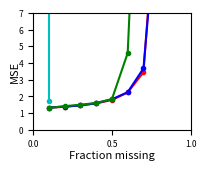

Recreate this plot in Python.
"""
Plot the performances of the many different NMF algorithms in a single graph.

We plot the average performance across all 10 attempts for different fractions:
[0.1, 0.2, ..., 0.9].

We use a dataset of I=100, J=80, K=10, with unit mean priors and zero mean unit
variance noise.

We have the following methods:
- VB NMF
- Gibbs NMF
- ICM NMF
- Non-probabilistic NMF
"""

import matplotlib.pyplot as plt
metrics = ['MSE']#['MSE','R^2','Rp']

MSE_max = 7

fractions_unknown = [0.1, 0.2, 0.3, 0.4, 0.5, 0.6, 0.7, 0.8, 0.9] 

# VB NMF
vb_all_performances = {'R^2': [[0.9630856037244127, 0.9670215107562922, 0.9661045051134491, 0.9722018575258015, 0.9675999313577555, 0.9714297004377326, 0.9608472667855322, 0.9730333544231496, 0.9666510063942921, 0.9603541051163762], [0.9665170350567773, 0.964946197097694, 0.9663350781598471, 0.9627130095757848, 0.9616497277432379, 0.9640427240029992, 0.9678159049304254, 0.9669349000437315, 0.9641029182026513, 0.9685062857795189], [0.959773536111611, 0.9619285393512471, 0.9612240892216553, 0.9614987452100451, 0.9584291900683835, 0.9625229889130691, 0.9613925806791348, 0.9635766555104377, 0.9619711274413051, 0.9637773429736658], [0.9582224235087118, 0.9591420955113374, 0.9595049864880968, 0.9589604749797365, 0.9590359277212913, 0.9585875441047893, 0.960902037779746, 0.9614427654183628, 0.9609469576204902, 0.9589845126561516], [0.9527508903860804, 0.9532794041128106, 0.9514561283382098, 0.9542335555606037, 0.9566239021533259, 0.9540670856579738, 0.9545119685902426, 0.9565341570138918, 0.9549420865598607, 0.9552309386352669], [0.944824160627708, 0.9443509173528474, 0.9417312447125505, 0.9438389652711955, 0.9427625876422, 0.9425193651599165, 0.9418179180323941, 0.9424462796553271, 0.9420853896708117, 0.9465518001065166], [0.9001951862432918, 0.9183769138373294, 0.9166251929599342, 0.9069886075247062, 0.9115460497313663, 0.9151656497212621, 0.9123698613361313, 0.9124628297593562, 0.9092181617299763, 0.9196836026740838], [0.5718452222629703, 0.6583451513873824, 0.556741155657702, 0.583570843165066, 0.5104570853808321, 0.6360167602951334, 0.6512768325827929, 0.5214192895053769, 0.6275751203453768, 0.564905893846642], [0.5027844119329963, 0.4933257161288198, 0.4496685398864789, 0.4746077863315795, 0.4522656764387484, 0.5368917178074404, 0.4755783852096349, 0.4087673131892968, 0.4898747418380873, 0.4562544542743766]], 'MSE': [[1.4292554648676139, 1.3974051235158393, 1.29440666612722, 1.3217147142340593, 1.3208653575825622, 1.2551131044832673, 1.3757415666406905, 1.3065565812238904, 1.2042610271487089, 1.353798372612641], [1.3515803752693407, 1.3733054586267974, 1.3605784424251741, 1.5082085923523942, 1.412474232111794, 1.3422121840192229, 1.3633847814127587, 1.3403919024877198, 1.4268521219705763, 1.3289609470877093], [1.5502007005526373, 1.4662981005339264, 1.4619454920602812, 1.4335526755575416, 1.4595506807654832, 1.4625057118999791, 1.5535336837966451, 1.4382786571200279, 1.5083283919668102, 1.3930085927285758], [1.5541487972104295, 1.5713266193529145, 1.5946890731711545, 1.6056428426898903, 1.6251711444313219, 1.6215805013925217, 1.6220695413856037, 1.5378342018350912, 1.5531413220895049, 1.5350785451061721], [1.8117382277125307, 1.8477089630749928, 1.8897308174736871, 1.8201218699708099, 1.7956362330203772, 1.752797709484893, 1.7216079538498541, 1.6453618999158146, 1.8054631354026731, 1.8195334536523358], [2.184303640722197, 2.1949240106826875, 2.2056897515984528, 2.2641485953679252, 2.3428786178800967, 2.2597863299291139, 2.302011581068792, 2.1774461811293935, 2.3360642336198585, 2.1121378157470256], [3.9794794510337508, 3.2397568599609925, 3.3357028761301137, 3.7144139551688489, 3.4156036936427556, 3.3906177543890812, 3.3771166204052192, 3.386053503948375, 3.4216546182019933, 3.2108561252818357], [16.679921188539794, 13.650105558808882, 16.988458368541757, 16.29013292645822, 18.769667736252153, 14.529014512907999, 14.194886291079053, 18.888984430976617, 14.368616642611762, 17.500043934952473], [19.728859852733237, 20.0357738274881, 21.614472803471031, 20.376215739188623, 21.481467397245979, 18.315206156715181, 20.793134858429365, 23.458756395361693, 20.374177558979476, 21.495922836713685]], 'Rp': [[0.98137357044894324, 0.98356969304565223, 0.98307183949334243, 0.986023974645173, 0.983791401261639, 0.98567445089057881, 0.98024941158262702, 0.98645450391382405, 0.98319465746836576, 0.98020000016184972], [0.98313446665444237, 0.98232877010194075, 0.98304226090514368, 0.98118639812951347, 0.98065246443942522, 0.98185897615701179, 0.98377658992615691, 0.98333144836210784, 0.98199493342705979, 0.98412744103150163], [0.97975501823888478, 0.98088479147381558, 0.98045650434671505, 0.98057262460682237, 0.97902209539002805, 0.98118645391138437, 0.98053707911525445, 0.9816498220269525, 0.98084506735664256, 0.98174740424723672], [0.97890361614299271, 0.97939109918387257, 0.9795531120627371, 0.97932255725184125, 0.9793042901481851, 0.97914786008990751, 0.98025799335713648, 0.98055794984324751, 0.98029105475801981, 0.9792854032132573], [0.97613493661568473, 0.97641827119444946, 0.97556467703224747, 0.97687271912817053, 0.97817876610563415, 0.97683425927468293, 0.97701341756789306, 0.97808502827763166, 0.97723236000443159, 0.97738278258968225], [0.97203460912583317, 0.97183443904940936, 0.97053747482518804, 0.97151838581568295, 0.97096119919381663, 0.97090027611260332, 0.97050254907300826, 0.97086349701148777, 0.97066332933436827, 0.97297703058961549], [0.94884176188711122, 0.95871692564457744, 0.9574286431553255, 0.95245998639735729, 0.95482371817969269, 0.95665745045296158, 0.95521411307579607, 0.95532060353134696, 0.95377749055837036, 0.95903245723711927], [0.77169610839500669, 0.81194990763251429, 0.77315400488399622, 0.77421630884784298, 0.75639479857647018, 0.80636943929628646, 0.80820079878518392, 0.74909538974484358, 0.80153421908357991, 0.76058696280751781], [0.73902171116167437, 0.7298352820200974, 0.73032526666911179, 0.73544281542769874, 0.73313362065671095, 0.75912748936719998, 0.73653668038292519, 0.69850055406951517, 0.73406943170778083, 0.73171766157704843]]} 
vb_average_performances = {'R^2': [0.9668328841634795, 0.9653563780592667, 0.9616094795480554, 0.9595729725788713, 0.9543630117008268, 0.9432928628231467, 0.9122632055517437, 0.5882153354429274, 0.4740018743037459], 'MSE': [1.3259117978436494, 1.3807949037763489, 1.4727202686981908, 1.5820682588664607, 1.7909700263557968, 2.2379390757745541, 3.4471255458162964, 16.185983159112869, 20.767398742632636], 'Rp': [0.9833603502911995, 0.98254337491343047, 0.98066568607137372, 0.97960149360511983, 0.97697172177905078, 0.97127927901310118, 0.95522731501196601, 0.78131979380532424, 0.73277105130397613]}

# Gibbs NMF
gibbs_all_performances = {'R^2': [[0.9619059001208281, 0.9640827667211137, 0.9694512746263138, 0.9701886721742091, 0.9657569043522852, 0.9645199588372723, 0.9634705713931656, 0.9676267917708213, 0.9675622254798245, 0.9684506981142136], [0.9661983256111081, 0.9616205514088321, 0.964782466321369, 0.9642198246274559, 0.9609647615999493, 0.9645080846532873, 0.9628567568565517, 0.9625100016209683, 0.9647052208065231, 0.9617419670924906], [0.9643234840870709, 0.9617430678118996, 0.961338418396636, 0.9621685540717345, 0.9590790976588984, 0.9630979205180834, 0.9648309654552717, 0.9610122836488321, 0.961987672033106, 0.9612220362972822], [0.9595101862277302, 0.9594776094947263, 0.957823871926474, 0.9570380281896163, 0.9565386172828394, 0.9598820325488254, 0.9578290274243525, 0.9568794205531495, 0.9614822869442783, 0.9590428076940245], [0.9522941300113166, 0.9592824357136986, 0.9523343094760195, 0.9530924121407341, 0.9545449371032484, 0.9552885193209901, 0.9535007755625815, 0.9533325771726907, 0.9538848182936318, 0.9526588158499125], [0.9431535719627517, 0.9430805152703715, 0.9438988157247572, 0.939609300028728, 0.9419858916360788, 0.9414720533278618, 0.9431853506983003, 0.9450629953350186, 0.9420390340603483, 0.940740567078019], [0.907184519966465, 0.8893815616999061, 0.8947153607127359, 0.9210263887880934, 0.9165479957564602, 0.9011617012566961, 0.914193937886436, 0.9096273664291488, 0.8954458717355149, 0.9141336520293362], [0.7156007465858046, 0.6608549871190714, 0.5081403620663952, 0.5878899388839927, 0.569112134184095, 0.5922612076738332, 0.6788791286000178, 0.6756450333289706, 0.6368380147278165, 0.6412391457100886], [-0.03883065769894101, 0.39937236004066956, 0.28768810475157225, 0.09263549338150567, 0.3168058803008834, -0.09290240474776601, 0.35323399570551717, 0.3214323519141459, 0.4174905865373635, 0.33869715838260983]], 'MSE': [[1.3435161026525739, 1.422961444249444, 1.3631881946753663, 1.2758401195570195, 1.3723055080209405, 1.3591839088535866, 1.3073380616795633, 1.2759250524622099, 1.3171618674650449, 1.3008268160586309], [1.4052993493654045, 1.4061825751225325, 1.4145324544645925, 1.416226609062057, 1.3686757539628065, 1.3963021810316414, 1.3295080392294472, 1.413876209948091, 1.3895909892824541, 1.419473598871462], [1.4527645268465443, 1.4826447252288502, 1.4254506857209015, 1.4201453258828076, 1.5561327664672613, 1.3896139933122358, 1.4093211449035519, 1.496694920695091, 1.5080125674525022, 1.4776551431702634], [1.6273693364025781, 1.5613122281634206, 1.6454573438972488, 1.5741174307843806, 1.6605585104955143, 1.5484879861149485, 1.5673643158482429, 1.602940012847651, 1.583455906458755, 1.6025335487371899], [1.8894807573583676, 1.7080057208270207, 1.8633500585485623, 1.7974722582784888, 1.8347187228173907, 1.7174347001477308, 1.8581357148871396, 1.929932788496548, 1.8084403552739736, 1.913959453942534], [2.2776321156547823, 2.1936042177364317, 2.2241365566054401, 2.3483636322993302, 2.3154926960962983, 2.2067045058831347, 2.2426850409475771, 2.1446587159580708, 2.2992147876063465, 2.2943319870938215], [3.7685336471769131, 4.3642248206791576, 4.1420738260722327, 3.1913847733566691, 3.16274898450681, 3.8163163270379021, 3.4308795689453064, 3.5367105688459781, 3.969659603845769, 3.4073620151958273], [11.059472488515201, 13.473029553247274, 19.291326753948525, 15.885738351988971, 16.899217668762873, 15.993607044250318, 12.602174595100042, 12.64226363202151, 14.496466797700567, 14.251389800630605], [40.67778578143124, 23.597337597218569, 27.599872865640666, 35.191150325252806, 27.086630055043276, 43.222847307391774, 25.432423502446227, 26.565062181981109, 22.777538269386849, 26.061386510100139]], 'Rp': [[0.9808300176523761, 0.98191012955331602, 0.9846447380668788, 0.98502372410143113, 0.98295436323656427, 0.98218222196692218, 0.98158559788405897, 0.98384206390239581, 0.98365853961110095, 0.98422252322658887], [0.98305770886688504, 0.98070818786031999, 0.98237072800530101, 0.98206139647059831, 0.98049188373631291, 0.98216731690336034, 0.9814417415253478, 0.98131137814915259, 0.98232864345704773, 0.98082516803012287], [0.9820606197511198, 0.9807351745160261, 0.98051949001280969, 0.98101659543957065, 0.97957670034473365, 0.98148427289695284, 0.98237543663511029, 0.98054936315594643, 0.98081102068623438, 0.98044887461040298], [0.97969381119965981, 0.97981830085026567, 0.97887161359914421, 0.97844051123524944, 0.97818134826056602, 0.97981148323928802, 0.97895143393769946, 0.97837373509892023, 0.98068194861727975, 0.97933890222115283], [0.97596914606319907, 0.97948998779897789, 0.97608484457282485, 0.97631491477655108, 0.97722559468427406, 0.97745619114463023, 0.97664134200129493, 0.97653440518293821, 0.97676845964285663, 0.9760570600875722], [0.97156149840243344, 0.97130590105423775, 0.97183373860842126, 0.96992716504553211, 0.97100065017491433, 0.97049381180634986, 0.97126367292558591, 0.97259156409279002, 0.97088110253196591, 0.97014609337518065], [0.95278667585694221, 0.94408340080594666, 0.94637016462172452, 0.96041168374829489, 0.95772863817233489, 0.95008710901536975, 0.95697256258891428, 0.95486074666490039, 0.94714480274787571, 0.95637229731612861], [0.85582341403166551, 0.83015757498009135, 0.76494459314321051, 0.80433937728497462, 0.79221780577170087, 0.79481080120454572, 0.84458468684503507, 0.83521337317818112, 0.82050034724166165, 0.81678073214726177], [0.67367981676225963, 0.7433971381896638, 0.70087233632151957, 0.68318666823004459, 0.69454459159521076, 0.66938293877487642, 0.73835592140083472, 0.71422274278175091, 0.74078332437265537, 0.73012959685238132]]} 
gibbs_average_performances = {'R^2': [0.9663015763590048, 0.9634107960598536, 0.9620803499978814, 0.9585503888286014, 0.9540213730644822, 0.9424228095122235, 0.9063418356260794, 0.6266460698880085, 0.23956228685675604], 'MSE': [1.3338247075674379, 1.3959667760340486, 1.461843579968001, 1.5973596619749928, 1.8320930530577755, 2.2546824255881233, 3.6789894135662573, 14.659468668616592, 29.821203439589265], 'Rp': [0.9830853919201632, 0.98167641530044492, 0.98095775480489067, 0.97921630882592259, 0.97685419459551182, 0.97110051980174106, 0.95268180815384329, 0.81593727058283272, 0.70885550752811977]}

# ICM NMF
icm_all_performances = {'R^2': [[0.9675308056342089, 0.9706731183201378, 0.963515388656442, 0.9641470395458833, 0.9655826279217266, 0.9672294102359171, 0.9646001028981867, 0.9640619445467564, 0.9690036553956349, 0.9654409469483706], [0.9639738759573419, 0.963567010099971, 0.9654223808085468, 0.9643410967733337, 0.9624560435500431, 0.964324471631967, 0.9623909262839379, 0.9608493186526555, 0.9657672670199301, 0.9659115228364663], [0.9614572511485779, 0.9589819094877396, 0.963989588472418, 0.9608121334638506, 0.9642719642530541, 0.9608971571013196, 0.9612212583750915, 0.9612404133396623, 0.9618299957652703, 0.961369171789454], [0.9585160253993189, 0.9575779061062479, 0.9574643720429868, 0.9594241418510507, 0.9584959767975174, 0.9604005841420141, 0.9589059353654282, 0.9604642942489454, 0.95750675995146, 0.9607169405608774], [0.9512913413870069, 0.9542372391958707, 0.9570930945184041, 0.9536261975478091, 0.9535052419653446, 0.9511312110680381, 0.9509401809556668, 0.9504006562363108, 0.9512952600303107, 0.9533992700930061], [0.9421897455772862, 0.9377710137581358, 0.93923072477646, 0.9359583884993236, 0.9401515756921959, 0.9160080327252482, 0.9388377747710379, 0.9333978218918502, 0.9410161118470081, 0.4172077771215297], [0.6492870470824728, 0.41808562676856553, 0.8601954384863069, 0.18391754468568988, -0.3712969781058011, 0.1928831001369935, -0.04476264055036028, -0.07822039466291453, 0.7782838803614673, 0.8471368345342142], [-15.154083055897928, -3.2260813954603647, -3.0404150913693346, -2.8912227984149217, -1.6365028486809656, -3.701950932661954, -1.3347890580260828, -2.9721167590862185, -7.579224246222399, -0.8305063766953791], [-25.229116347034754, -2.584717328359927, -7.805478147382384, -4.3858408057911555, -45.58291647127771, -172.62011291578443, -11.135481520827124, -38.9551194732589, -45.484597899013046, -9.811203434168704]], 'MSE': [[1.187157164954578, 1.3898297200725369, 1.3783972956361257, 1.3143989657901607, 1.3677641943629277, 1.32361845717388, 1.3648837705275227, 1.3285044801517296, 1.1829726301849688, 1.2651118784833626], [1.453364418735541, 1.3700096800001251, 1.3376849941391245, 1.4339828974782167, 1.3969112642935315, 1.4114103780266951, 1.4552342906907807, 1.5236834547871951, 1.4261476182236223, 1.396701158803284], [1.5405572085051735, 1.5127404138095704, 1.4583016848597918, 1.5515746462240012, 1.4437979737297169, 1.5164660159943102, 1.4769147682537309, 1.4750441757138248, 1.5148205392710512, 1.5329485512131671], [1.6332378436324435, 1.6091543761045901, 1.6674524973738523, 1.5849445704145741, 1.6275463811308035, 1.5545596959921908, 1.7123338748280075, 1.5426972993965666, 1.626169671913325, 1.5774155055271952], [1.8827083597062471, 1.8869800012441869, 1.6869415553799403, 1.8643145673603752, 1.8209797481971748, 1.8191245605478923, 1.8684620275369468, 1.8263604829944977, 1.9202701967828466, 1.8196651252973335], [2.2619641354569513, 2.4692946761188788, 2.3902065843598028, 2.4807743653310128, 2.3144651089404418, 3.4190015777729346, 2.4776173216749866, 2.6065406236207629, 2.4281860289525961, 23.157360984753783], [13.888138409142835, 23.191374771463085, 5.4875067563411362, 32.046162842779452, 52.300603873623579, 31.832906750343106, 41.306738372637341, 42.640943734195858, 8.7846347172410315, 6.0689159243055224], [637.82330632690832, 164.64775884872782, 160.14683783654888, 154.27762959286534, 104.33047904751766, 183.18459490341436, 90.908851265961275, 158.29703989937892, 340.46365883945168, 72.517089326534872], [1027.0193630787844, 140.01123141089118, 345.50548111476979, 209.4833772439263, 1841.2300141903368, 6816.5173720613329, 476.1871633364039, 1591.571192212532, 1818.4092301141911, 425.908306211411]], 'Rp': [[0.98371254375777983, 0.9852593042200033, 0.98169025730922743, 0.9820463841118251, 0.98264745037432177, 0.98364597296075718, 0.98215363830320457, 0.98189268015836306, 0.98442356198749348, 0.98263394115834157], [0.98191812061810446, 0.98162072345629237, 0.98270050186274183, 0.98206503621597818, 0.98108147768777143, 0.98213101679579162, 0.98114539350026431, 0.98024769311959414, 0.98286605201274857, 0.98294943837519688], [0.98056513858036443, 0.97933317147454091, 0.98186393539653039, 0.98021947354660055, 0.98198582351158248, 0.98040588610494672, 0.98048303802774139, 0.98055718063417985, 0.98086247278375616, 0.98049684325918762], [0.97913294286247166, 0.9786355908419283, 0.97856675075222943, 0.97967119266141989, 0.97909324390033037, 0.98018288502510165, 0.97946117067749672, 0.98005418069212935, 0.97855095740841946, 0.98022701605169793], [0.97541613729030174, 0.97698358058682688, 0.97842381853910809, 0.97659228688440214, 0.97663770073844913, 0.97534140334396213, 0.97528835458281882, 0.97513083651584087, 0.97555595094597558, 0.97651242166614194], [0.97072674123090485, 0.96872680951692303, 0.96967332358728719, 0.96779800442128827, 0.96999790525567497, 0.95802255524500712, 0.96950122809024442, 0.96641199125903743, 0.97057469601659108, 0.77834325806882843], [0.8458462324193643, 0.76874646860456841, 0.93532706265827947, 0.73021663349220967, 0.66315121760061924, 0.71472380265694679, 0.6823375995997647, 0.69144435374124924, 0.89964626185006069, 0.92403445885840774], [0.31332946027253189, 0.39537928253773769, 0.47679860124063189, 0.39897732785199841, 0.4991530080173564, 0.45565956293722693, 0.4961447404344001, 0.45378913782676389, 0.33345827202983858, 0.5135021247128172], [0.3434072088157063, 0.47061044993748996, 0.39680929075293253, 0.39124671575428283, 0.34861242077073645, 0.22469325738464976, 0.29643158775236977, 0.28413749892097034, 0.28533432255364599, 0.34385929058618586]]} 
icm_average_performances = {'R^2': [0.9661785040103265, 0.9639003913614193, 0.9616070843196438, 0.9589472936465846, 0.9526919692997768, 0.8841768966660075, 0.3435509458736634, -4.236689256251556, -36.35945843428981], 'MSE': [1.3102638557337791, 1.4205130155178114, 1.5023165977574338, 1.6135511716313551, 1.8395806625047442, 4.6005411406982146, 25.7547926152073, 206.65972458873088, 1469.1842730974581], 'Rp': [0.98301057343413178, 0.98187254536444846, 0.980677296331943, 0.9793575930873224, 0.97618824910938273, 0.94897765126917866, 0.78554740914814702, 0.43361915178613025, 0.33851420432289692]}

# Non-probabilistic NMF
np_all_performances = {'R^2': [[0.9008720358092512, 0.9601292556538269, 0.9612346327882337, 0.9632370353344099, 0.9633416652818967, 0.9622524390617689, 0.9603462698770026, 0.9671543638475553, 0.963321176365319, 0.9647502561162388], [0.9587423807980398, 0.9594551242359872, -3.4181530290314203e+31, 0.9667705271422598, 0.9594795927427342, 0.9555980739163884, 0.9641509195014247, 0.9600012125982704, 0.9607054683210157, 0.9661084282762575], [0.9382181233060924, 0.9555854839521907, 0.9368037902628257, 0.9582622859261749, 0.9620448532122527, -9.575051602187483e+42, 0.9471224531572379, 0.7562029493130721, 0.9548875991119727, 0.9555910437196921], [0.9496402766263484, 0.9392930203111193, 0.9442935216869608, 0.9237404390903083, 0.9252803184201542, 0.9523531935481676, 0.9307580665584911, -8.133649834554712e+20, 0.9388936675208388, 0.9048524050134544], [-1.1598779258816443e+27, 0.9372133879068926, -3.961690031106814e+20, 0.9440248592259005, 0.9394813432143667, 0.9271719222979232, 0.9071206814997375, 0.9298946916088988, 0.9401015477550159, 0.9236712109281022], [0.8383378704069995, 0.8782152271084063, 0.917929309782159, 0.9064879190269263, -1.7332687521184305e+39, 0.8912375905665959, 0.8842081930840828, 0.9140398760507505, 0.9003029739978541, 0.9050855834326664], [0.4291718721362058, 0.2408221511005295, 0.633924944674207, 0.6059517361949012, 0.4764804275809116, 0.5876339971706936, 0.30137189935767383, 0.4659353092966517, 0.49461273376976167, 0.6103288971363448], [-2.342700361645398, -0.8577504348916534, -1.9468133763345055, -0.34252122761398285, -0.5991572676542325, -2.0317122701006682, -0.8312242875276055, -0.108334186297536, -0.17997801861930718, -0.5320222201096987], [-0.11243196632724661, 0.03940719301589024, -0.13528418448295598, -0.042675187196357545, -0.2120072997424549, -0.29388458483317614, -0.44435489468160605, -0.3475109932763185, -0.5122262467188277, -0.2011759238351314]], 'MSE': [[4.0862243392120989, 1.4299724526688331, 1.5478315731222576, 1.4485566598730231, 1.3419174296956933, 1.5154235230084641, 1.4766552639482657, 1.3331249217264756, 1.4567687519365884, 1.366132427982282], [1.5620403080588923, 1.4860195677252179, 1.3493431600534702e+33, 1.4751202752786454, 1.5220438439697228, 1.5607297865294163, 1.580556659686865, 1.5575718640615679, 1.5531311163348624, 1.4407339893520088], [2.3582786615099707, 1.7864543793984091, 2.4581876144444004, 1.6801830604913042, 1.6522341731931889, 3.7924425129609333e+44, 2.2929758478949553, 9.7356857972305821, 1.6214648973461219, 1.6976979410909789], [1.9142355382829572, 2.2816879721009702, 2.1346299355636189, 3.0480041665231195, 2.8851446240861547, 1.8758131708232826, 2.6862617238018971, 3.2579614472979008e+22, 2.4249045742967557, 3.8554037589132593], [4.6664732336351262e+28, 2.4824394405414516, 1.6265363356071028e+22, 2.1730815060057629, 2.3421266313290734, 2.743063926102657, 3.6572585424434725, 2.7496852131846103, 2.4005124113313241, 2.8468050558976619], [6.3329922360184616, 4.7910446382609768, 3.1623679445952599, 3.7030770129419066, 6.7674716120028753e+40, 4.2640269018660009, 4.567875948754005, 3.2404421535746017, 3.8234178604209772, 3.74623027931688], [22.002711432613282, 30.064556119472648, 14.683106704960636, 15.508973138068894, 20.51025684726568, 16.187068250196642, 26.826087912654543, 21.201330005593618, 20.008006653752226, 15.132184360577902], [131.83114074936503, 73.02538576627569, 119.33165121728589, 53.356695570391032, 63.919770764393228, 118.94930276474862, 71.317449613104927, 43.423013478239774, 47.509622297765574, 60.297065158413986], [43.577479696712679, 37.858347282609508, 45.531407591938404, 41.668997730021523, 48.279141935932088, 50.56517035994198, 57.213708264108064, 52.686229820235006, 59.166699743979777, 47.645945746358706]], 'Rp': [[0.95037857405740567, 0.97988404582615307, 0.98053049839702078, 0.98153477649269993, 0.98152521993533759, 0.98104821713427215, 0.97999923277144063, 0.98355933957506247, 0.98149880299043935, 0.98223755187360473], [0.97920353349754341, 0.97961173074760421, 0.030200726212311672, 0.98332653963263617, 0.97974966075550363, 0.97790157562680458, 0.98199762785234446, 0.97992759439844479, 0.98032876744747344, 0.98300650347533247], [0.96920967282957282, 0.97758323107328726, 0.96804413788979149, 0.97922104249115349, 0.98084388878994777, 0.0034839916357522665, 0.97329363289935722, 0.89072044389126603, 0.97732163806555494, 0.97764917791994499], [0.97464651976991989, 0.96944953281324575, 0.97210318321723144, 0.96179891441702603, 0.96218400971305429, 0.97598836501352693, 0.96543049507150214, -0.0051467773616229607, 0.9695531230206752, 0.95432741700674417], [-0.013080893326172505, 0.9687709598282892, 0.0154222415085759, 0.97228143642665765, 0.9698418909324481, 0.96359737010165236, 0.95359032632328022, 0.96465991235344772, 0.96975971293391483, 0.96172047493248258], [0.92145297881044197, 0.93887770864955522, 0.95923092603473969, 0.95307064461122093, 0.0019191481769650135, 0.94475008508827107, 0.94116943735172731, 0.9569184836230441, 0.94975816616296227, 0.95213011428914041], [0.75281984174534367, 0.69344700368562529, 0.82433916270976315, 0.8149423647725671, 0.77192858325793101, 0.80172230931040822, 0.71370441334474222, 0.76595337257687091, 0.7795462531197147, 0.81482529264009951], [0.4022157265391581, 0.49987556610742007, 0.40335727391104315, 0.55323898257513349, 0.5197183311959761, 0.41229207287725705, 0.53897287199072397, 0.60251608432676695, 0.56678540039532477, 0.54895666941604127], [0.58262057427916281, 0.59721078387221338, 0.53555919427868337, 0.5712455094801655, 0.53586240999279489, 0.5234212547737318, 0.49312408378952566, 0.53725758782329591, 0.52895742581609639, 0.56688119771431333]]} 
np_average_performances = {'R^2': [0.9566639130135502, -3.41815302903142e+30, -9.575051602187484e+41, -8.133649834554712e+19, -1.1598783220506474e+26, -1.7332687521184306e+38, 0.48462339684178807, -0.9772213650794589, -0.2262144088078184], 'MSE': [1.7002607343173981, 1.3493431600534702e+32, 3.7924425129609332e+43, 3.2579614472979009e+21, 4.6664748601714616e+27, 6.7674716120028753e+39, 20.212428142515609, 78.296109737998364, 48.41931281718378], 'Rp': [0.9782196259053435, 0.88552542596459993, 0.86973708574856268, 0.87003347826813027, 0.7726563432014576, 0.85192776927980685, 0.77332285971630665, 0.50479289793348447, 0.54721400218199834]}



# Assemble the average performances and method names
methods = ['VB-NMF', 'G-NMF', 'ICM-NMF', 'NP-NMF']
avr_performances = [
    vb_average_performances,
    gibbs_average_performances,
    icm_average_performances,
    np_average_performances
]
colours = ['r','b','g','c']

for metric in metrics:
    fig = plt.figure(figsize=(1.9,1.5))
    fig.subplots_adjust(left=0.12, right=0.95, bottom=0.17, top=0.95)
    #plt.title("Performances (%s) for different fractions of missing values" % metric)
    plt.xlabel("Fraction missing", fontsize=8, labelpad=1)
    plt.ylabel(metric, fontsize=8, labelpad=-1)
    plt.yticks(range(0,MSE_max+1),fontsize=6)
    plt.xticks(fontsize=6)
    
    x = fractions_unknown
    for method,avr_performance,colour in zip(methods,avr_performances,colours):
        y = avr_performance[metric]
        #plt.plot(x,y,label=method)
        plt.plot(x,y,linestyle='-', marker='o', label=method, c=colour, markersize=3)
    
    plt.xlim(0.0,1.)
    if metric == 'MSE':
        plt.ylim(0,MSE_max)
    else:
        plt.ylim(0,1)